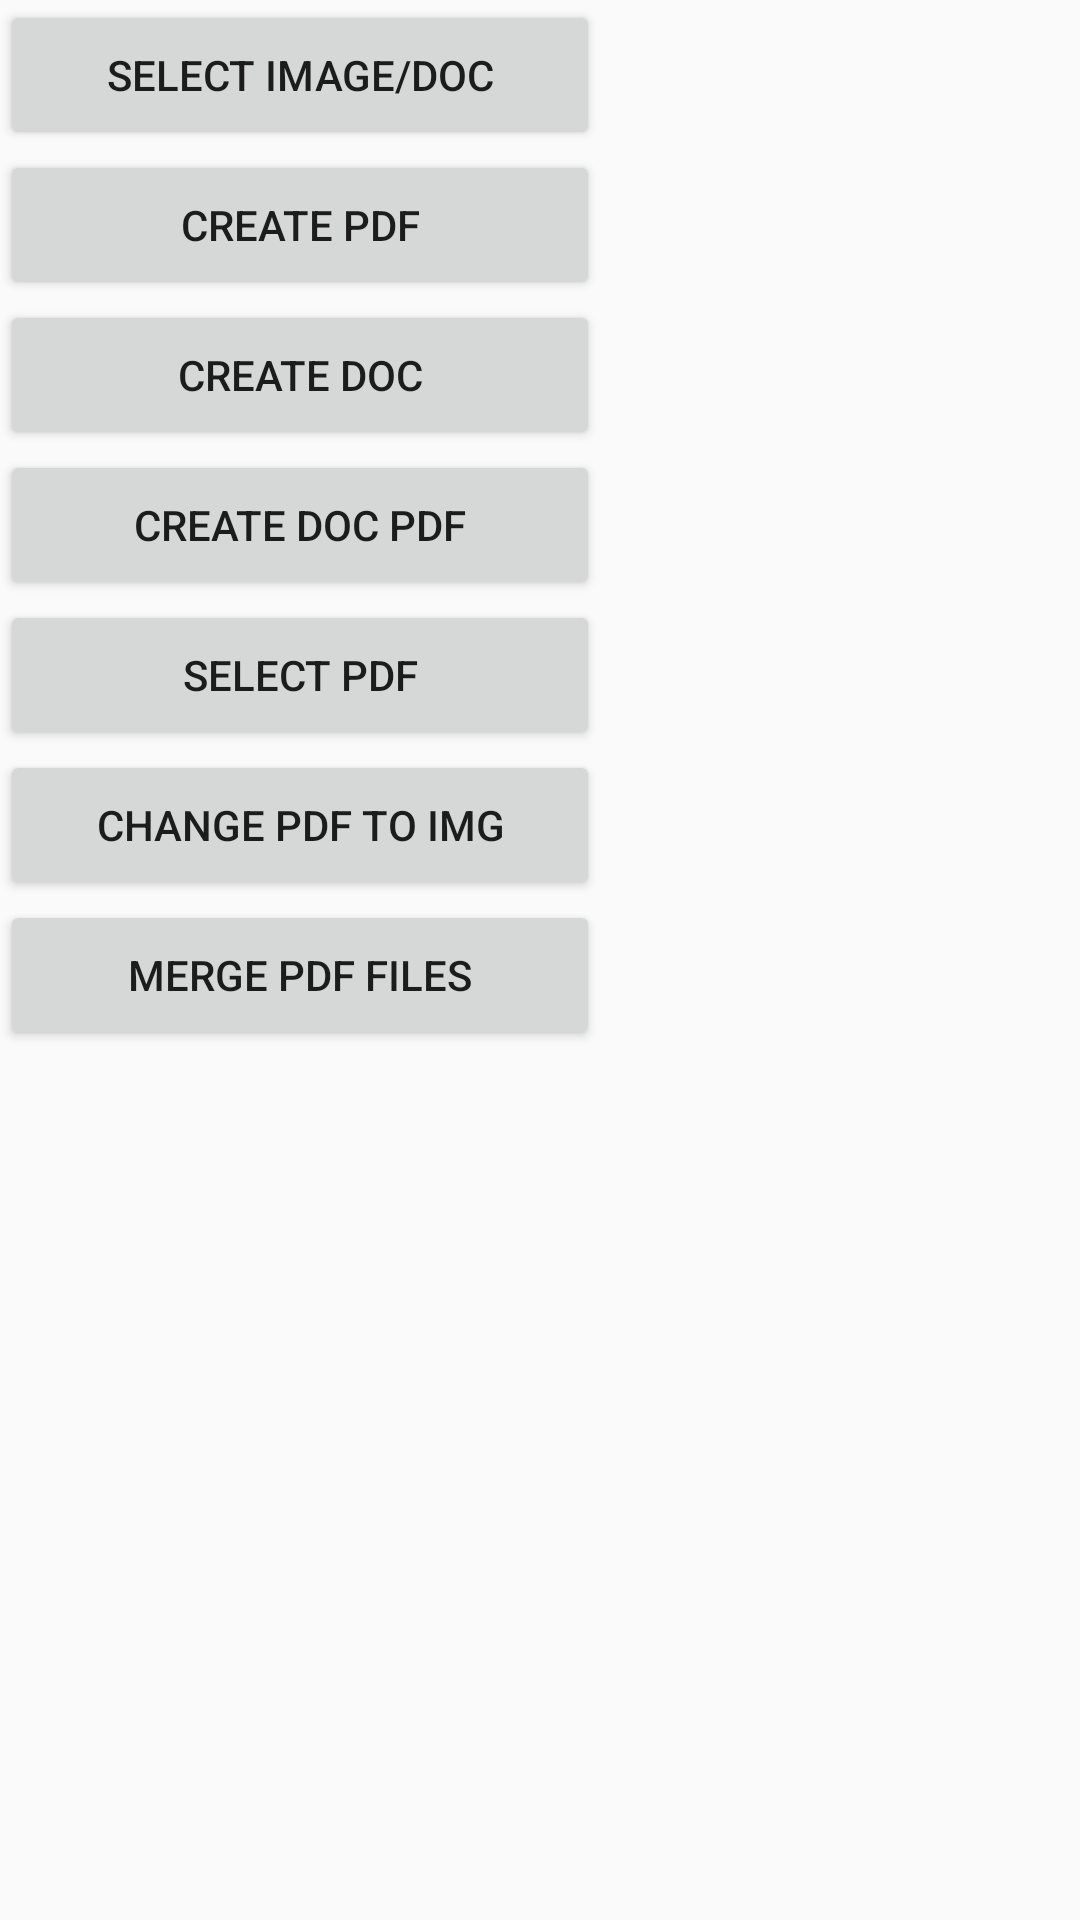

This screen was rendered from an Android layout file. Write that file and the resources it references.
<!-- AndroidManifest.xml: application theme AppTheme -->
<!-- res/layout/activity_main.xml -->
<?xml version="1.0" encoding="utf-8"?>
<RelativeLayout xmlns:android="http://schemas.android.com/apk/res/android"
    xmlns:app="http://schemas.android.com/apk/res-auto"
    xmlns:tools="http://schemas.android.com/tools"
    android:layout_width="match_parent"
    android:layout_height="match_parent"
    tools:context="com.example.meeera.imageconverter.MainActivity">

    <Button
        android:id="@+id/select"
        android:layout_width="200dp"
        android:layout_height="50dp"
        android:text="select image/doc"/>

    <Button
        android:id="@+id/pdf"
        android:layout_width="200dp"
        android:layout_height="50dp" 
        android:layout_below="@id/select"
        android:text="create pdf"/>

    <Button
        android:id="@+id/doc"
        android:layout_width="200dp"
        android:layout_height="50dp"
        android:layout_below="@id/pdf"
        android:text="create doc"/>

    <Button
        android:id="@+id/docpdf"
        android:layout_width="200dp"
        android:layout_height="50dp"
        android:layout_below="@id/doc"
        android:text="create doc pdf"/>

    <Button
        android:id="@+id/selectpdf"
        android:layout_width="200dp"
        android:layout_height="50dp"
        android:layout_below="@id/docpdf"
        android:text="select pdf"/>

    <Button
        android:id="@+id/pdfimg"
        android:layout_width="200dp"
        android:layout_height="50dp"
        android:layout_below="@id/selectpdf"
        android:text="change pdf to img"/>

    <Button
        android:id="@+id/mergepdf"
        android:layout_width="200dp"
        android:layout_height="50dp"
        android:layout_below="@id/pdfimg"
        android:text="merge pdf files"/>
</RelativeLayout>
<!-- resources referenced by this layout -->
<resources>
  <style name="AppTheme" parent="Theme.AppCompat.Light.DarkActionBar">
          
          <item name="colorPrimary">@color/colorPrimary</item>
          <item name="colorPrimaryDark">@color/colorPrimaryDark</item>
          <item name="colorAccent">@color/colorAccent</item>
      </style>
  <!-- not gathered from this repository: default colours our renderer supplied (Android Studio template values) -->
  <color name="colorPrimary">#FF6200EE</color>
  <color name="colorPrimaryDark">#FF3700B3</color>
  <color name="colorAccent">#FF03DAC5</color>
</resources>
